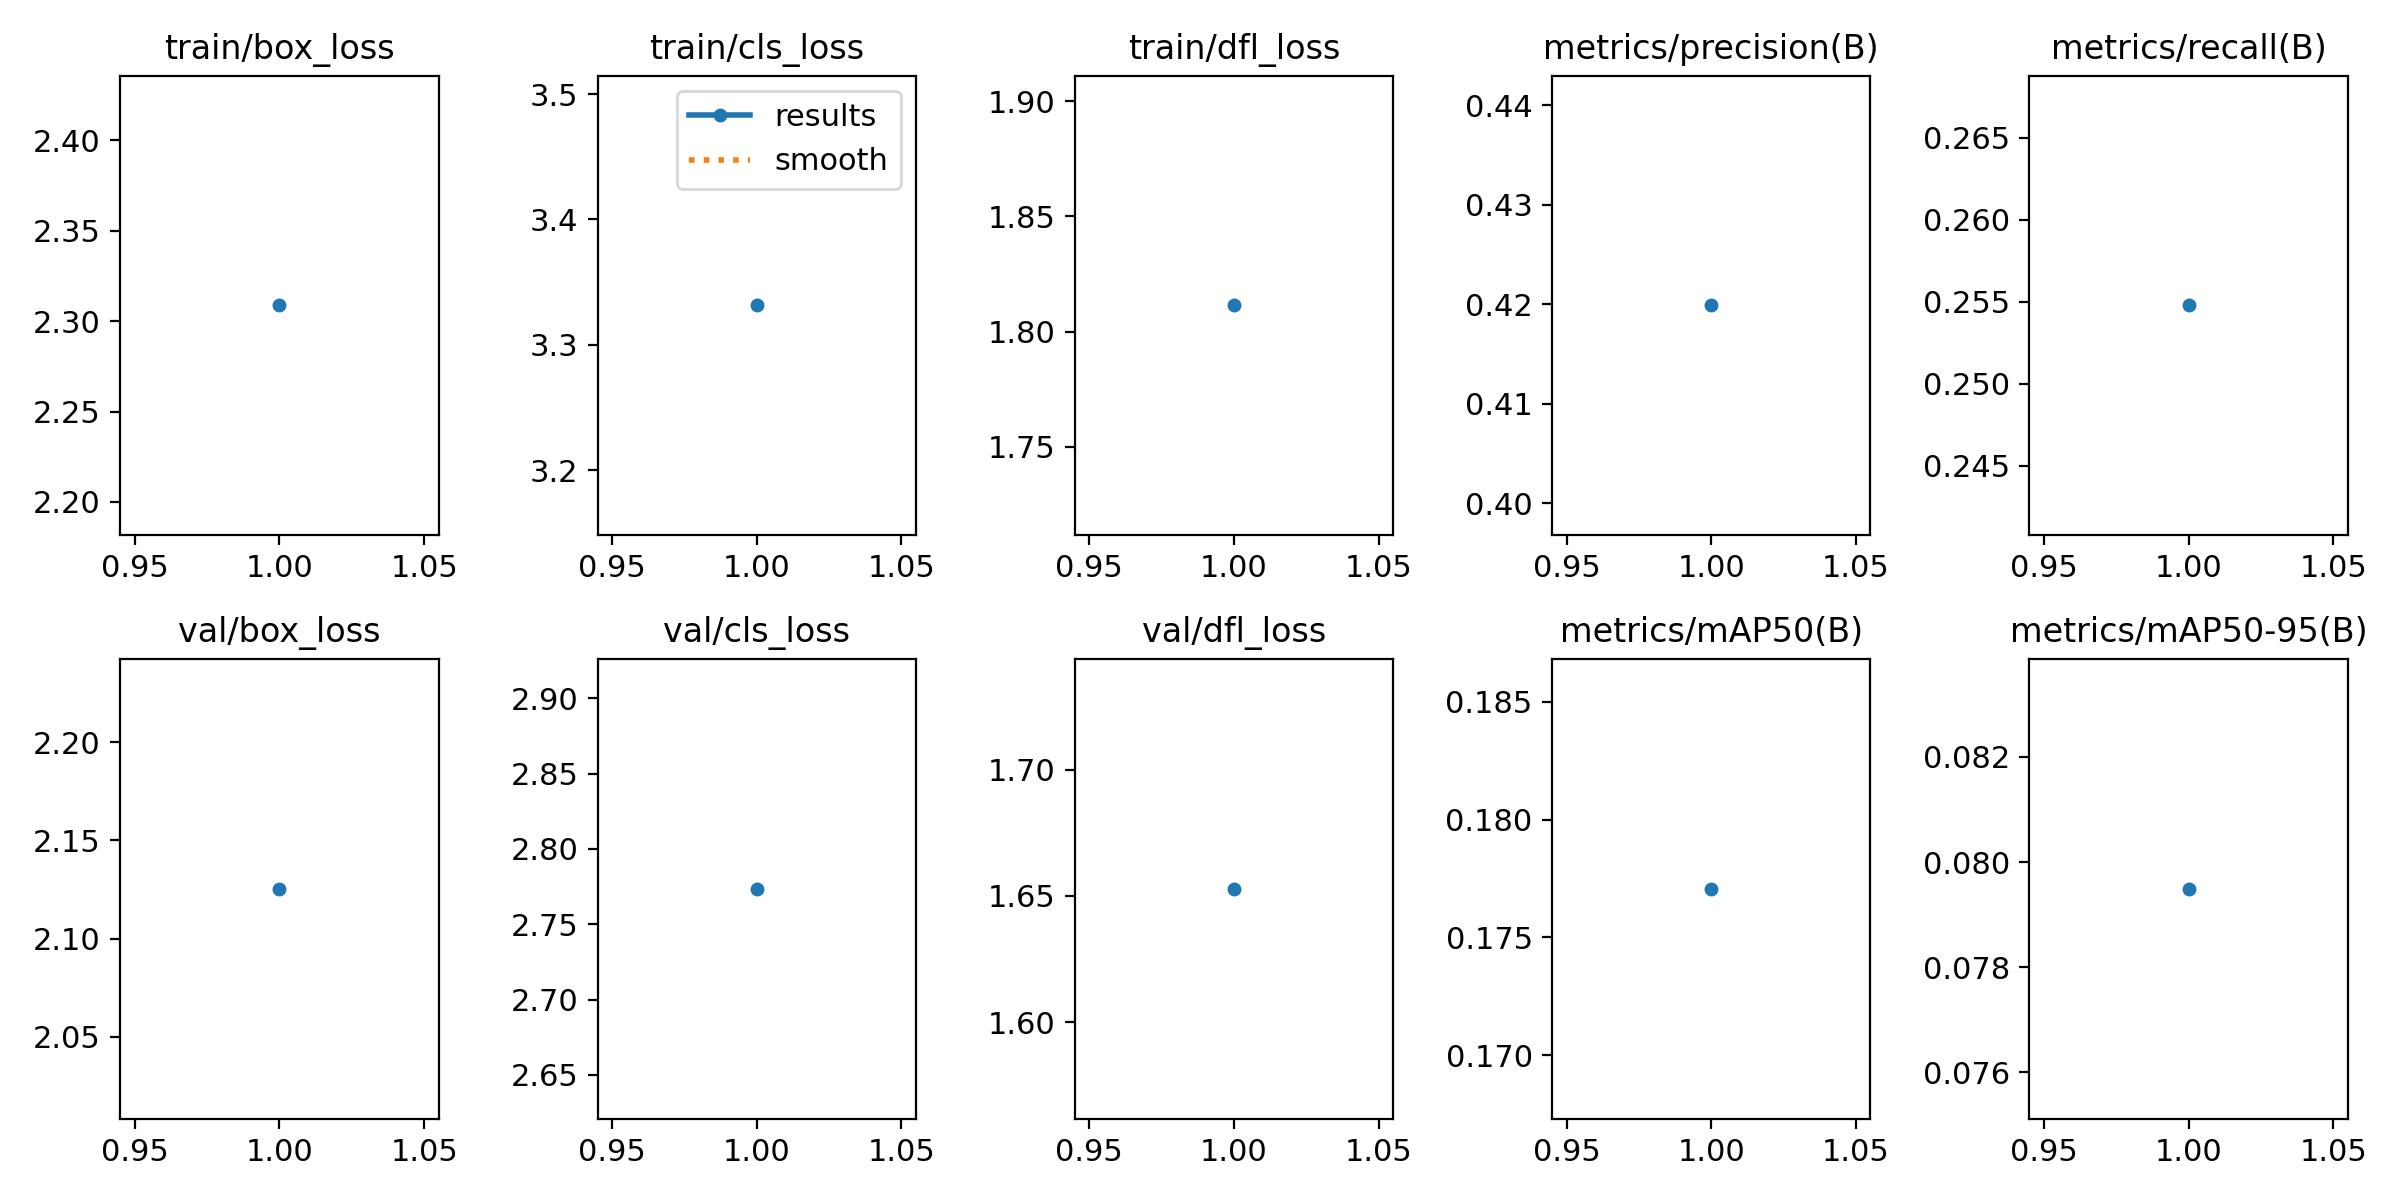

Data behind this chart, as committed beside it:
epoch, train/box_loss, train/cls_loss, train/dfl_loss, metrics/precision(B), metrics/recall(B), metrics/mAP50(B), metrics/mAP50-95(B), val/box_loss, val/cls_loss, val/dfl_loss, lr/pg0, lr/pg1, lr/pg2
1, 2.309, 3.331, 1.811, 0.4199, 0.2548, 0.1771, 0.07949, 2.125, 2.773, 1.653, 0.0002563, 0.0002563, 0.0002563
